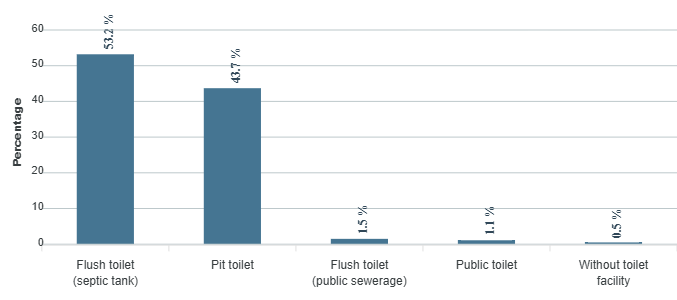

Values plotted in this chart, from the file beside it:
category, series-0
Flush toilet (septic tank), 53.2
Pit toilet, 43.7
Flush toilet (public sewerage), 1.5
Public toilet, 1.1
Without toilet facility, 0.5
